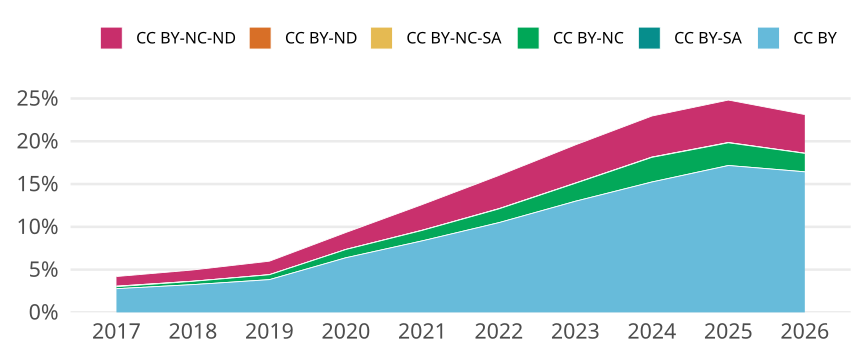

Values plotted in this chart, from the file beside it:
cr_year, cc, cc_total, jn_all, prop
2017, CC BY, 29834, 1077235, 0.02769
2017, CC BY-SA, 2, 1077235, 1.8566051047357354e-6
2017, CC BY-NC, 2516, 1077235, 0.002336
2017, CC BY-NC-SA, 675, 1077235, 6.266042228483108e-4
2017, CC BY-ND, 8, 1077235, 7.4264204189429415e-6
2017, CC BY-NC-ND, 12114, 1077235, 0.01125
2018, CC BY, 35968, 1108611, 0.03244
2018, CC BY-SA, 9, 1108611, 8.118266912379545e-6
2018, CC BY-NC, 4242, 1108611, 0.003826
2018, CC BY-NC-SA, 204, 1108611, 1.8401405001393636e-4
2018, CC BY-ND, 1, 1108611, 9.020296569310605e-7
2018, CC BY-NC-ND, 14544, 1108611, 0.01312
2019, CC BY, 43954, 1148883, 0.03826
2019, CC BY-SA, 6, 1148883, 5.222463906246328e-6
2019, CC BY-NC, 6587, 1148883, 0.005733
2019, CC BY-NC-SA, 121, 1148883, 1.0531968877596762e-4
2019, CC BY-ND, 10, 1148883, 8.704106510410546e-6
2019, CC BY-NC-ND, 18069, 1148883, 0.01573
2020, CC BY, 78382, 1227587, 0.06385
2020, CC BY-SA, 5, 1227587, 4.073031076412507e-6
2020, CC BY-NC, 11825, 1227587, 0.009633
2020, CC BY-NC-SA, 172, 1227587, 1.4011226902859025e-4
2020, CC BY-ND, 14, 1227587, 1.1404487013955019e-5
2020, CC BY-NC-ND, 24284, 1227587, 0.01978
2021, CC BY, 106487, 1273185, 0.08364
2021, CC BY-SA, 11, 1273185, 8.63974991851145e-6
2021, CC BY-NC, 15558, 1273185, 0.01222
2021, CC BY-NC-SA, 270, 1273185, 2.120665889089174e-4
2021, CC BY-ND, 20, 1273185, 1.5708636215475362e-5
2021, CC BY-NC-ND, 38187, 1273185, 0.02999
2022, CC BY, 131957, 1258322, 0.1049
2022, CC BY-SA, 33, 1258322, 2.6225401765207953e-5
2022, CC BY-NC, 20178, 1258322, 0.01604
2022, CC BY-NC-SA, 367, 1258322, 2.916582559948884e-4
2022, CC BY-ND, 31, 1258322, 2.463598347640747e-5
2022, CC BY-NC-ND, 48829, 1258322, 0.0388
2023, CC BY, 165758, 1276422, 0.1299
2023, CC BY-SA, 58, 1276422, 4.543951765168573e-5
2023, CC BY-NC, 26723, 1276422, 0.02094
2023, CC BY-NC-SA, 341, 1276422, 2.671530261935316e-4
2023, CC BY-ND, 56, 1276422, 4.3872637732662085e-5
2023, CC BY-NC-ND, 56923, 1276422, 0.0446
2024, CC BY, 210682, 1382691, 0.1524
2024, CC BY-SA, 68, 1382691, 4.9179462367224495e-5
2024, CC BY-NC, 39732, 1382691, 0.02874
2024, CC BY-NC-SA, 430, 1382691, 3.1098777673391957e-4
2024, CC BY-ND, 58, 1382691, 4.1947188489691476e-5
2024, CC BY-NC-ND, 66363, 1382691, 0.048
2025, CC BY, 254568, 1483254, 0.1716
2025, CC BY-SA, 102, 1483254, 6.876772285798656e-5
2025, CC BY-NC, 39289, 1483254, 0.02649
2025, CC BY-NC-SA, 461, 1483254, 3.1080313958364516e-4
2025, CC BY-ND, 97, 1483254, 6.539675605122252e-5
2025, CC BY-NC-ND, 73544, 1483254, 0.04958
2026, CC BY, 64824, 394658, 0.1643
2026, CC BY-SA, 14, 394658, 3.547375195739096e-5
2026, CC BY-NC, 8496, 394658, 0.02153
2026, CC BY-NC-SA, 74, 394658, 1.8750411748906648e-4
2026, CC BY-ND, 7, 394658, 1.773687597869548e-5
2026, CC BY-NC-ND, 17834, 394658, 0.04519
